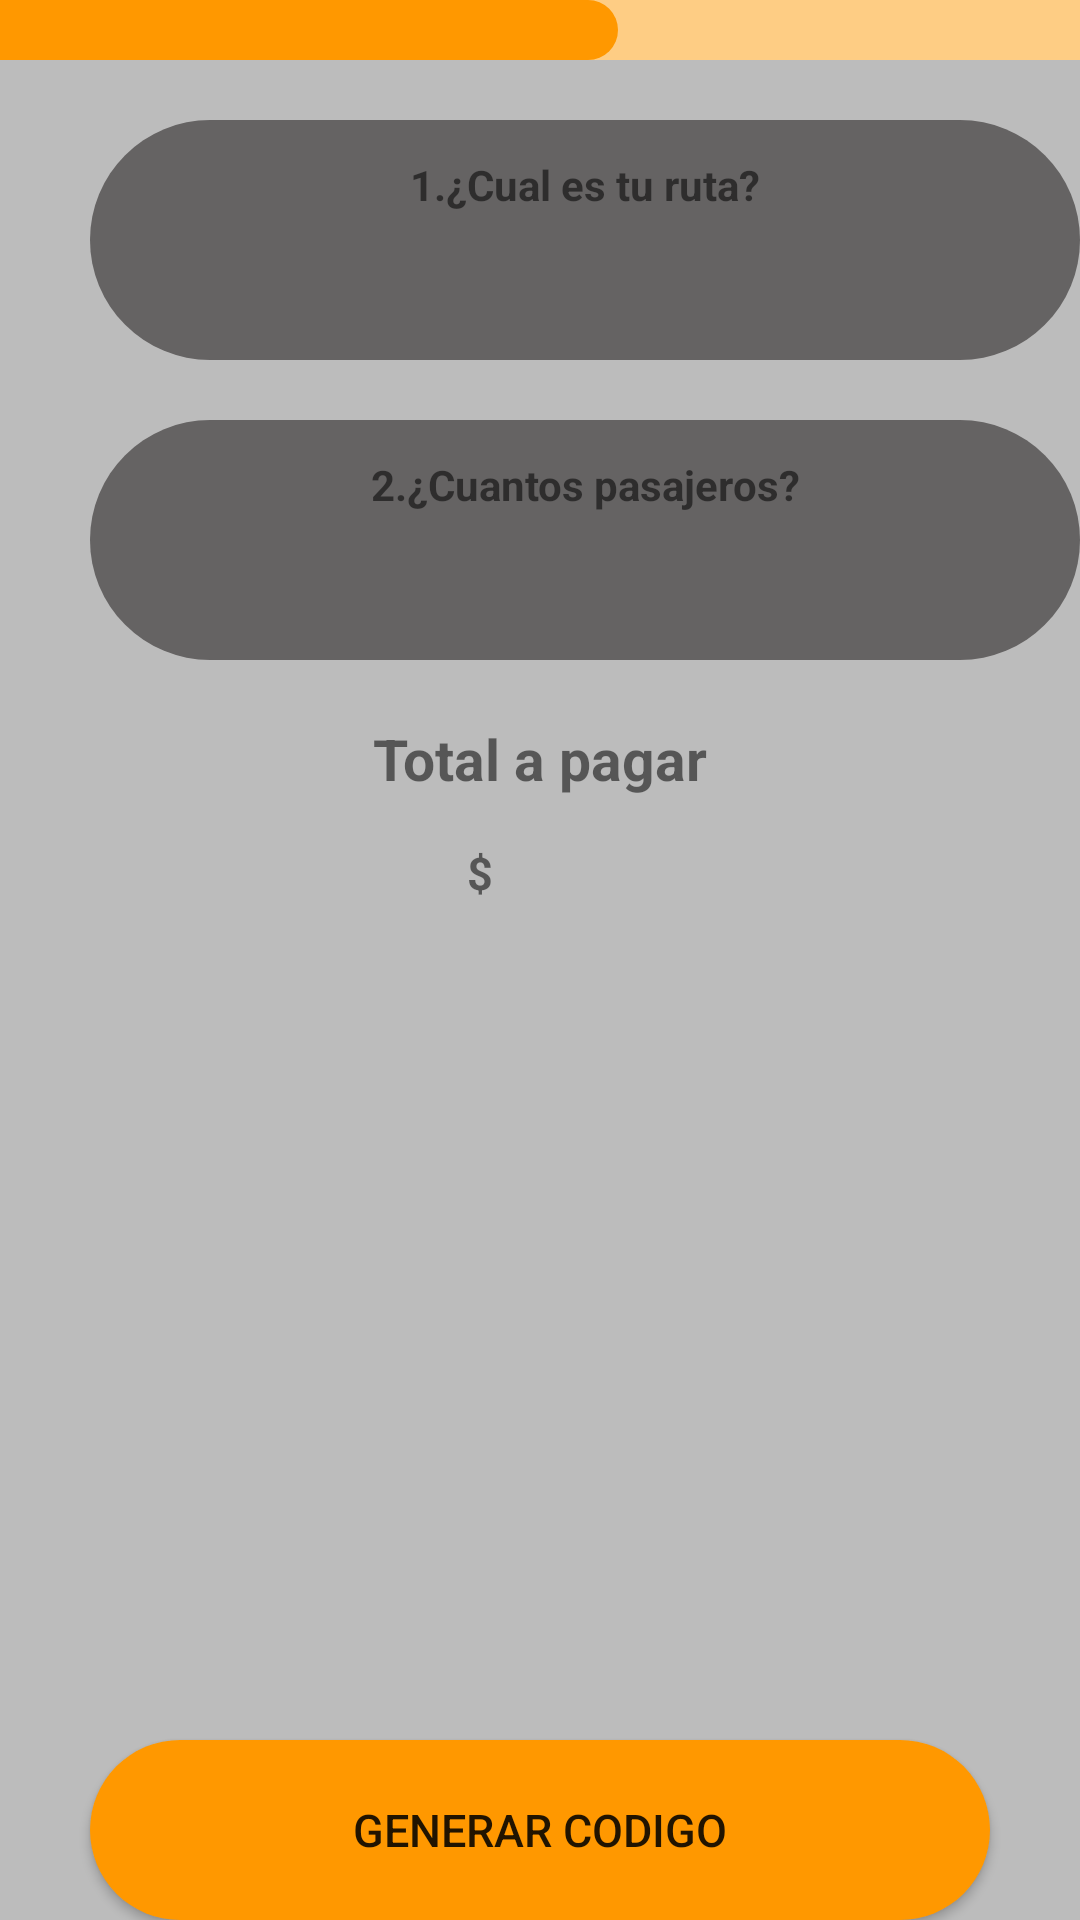

This screen was rendered from an Android layout file. Write that file and the resources it references.
<!-- AndroidManifest.xml: application theme Theme.TemaP -->
<!-- res/layout/fragment_codigo3.xml -->
<?xml version="1.0" encoding="utf-8"?>
<RelativeLayout xmlns:android="http://schemas.android.com/apk/res/android"
    xmlns:tools="http://schemas.android.com/tools"
    android:layout_width="match_parent"
    android:layout_height="match_parent"
    android:background="@color/gray"
    tools:context=".CodigoFragment3">

    <LinearLayout
        android:id="@+id/Liner7"
        android:layout_width="match_parent"
        android:layout_height="20dp"
        android:background="@color/orange_ligth"
        android:orientation="horizontal">
        <LinearLayout
            android:layout_width="206dp"
            android:layout_height="20dp"
            android:background="@drawable/carga_resource">
        </LinearLayout>
    </LinearLayout>

    <LinearLayout
        android:id="@+id/liner9"
        android:layout_below="@+id/Liner7"
        android:layout_width="350dp"
        android:layout_height="80dp"
        android:orientation="vertical"
        android:background="@drawable/liner_info_code"
        android:layout_marginTop="20dp"
        android:layout_marginLeft="30dp">

        <TextView
            android:id="@+id/textView11"
            android:layout_width="match_parent"
            android:layout_height="wrap_content"
            android:text="1.¿Cual es tu ruta?"
            android:textStyle="bold"
            android:gravity="center"
            android:layout_marginTop="12dp"/>

        <TextView
            android:id="@+id/mostrarRuta2"
            android:layout_width="match_parent"
            android:layout_height="wrap_content"
            android:text=""
            android:textStyle="bold"
            android:gravity="center"
            android:layout_marginTop="10dp"/>
    </LinearLayout>

    <LinearLayout
        android:id="@+id/liner10"
        android:layout_below="@+id/liner9"
        android:layout_width="350dp"
        android:layout_height="80dp"
        android:orientation="vertical"
        android:background="@drawable/liner_info_code"
        android:layout_marginTop="20dp"
        android:layout_marginLeft="30dp">

        <TextView
            android:id="@+id/textView13"
            android:layout_width="match_parent"
            android:layout_height="wrap_content"
            android:text="2.¿Cuantos pasajeros?"
            android:textStyle="bold"
            android:gravity="center"
            android:layout_marginTop="12dp"/>

        <TextView
            android:id="@+id/mostrarNumPasajeros"
            android:layout_width="match_parent"
            android:layout_height="wrap_content"
            android:text=""
            android:textStyle="bold"
            android:gravity="center"
            android:layout_marginTop="10dp"/>
    </LinearLayout>

    <LinearLayout
        android:layout_width="match_parent"
        android:layout_height="wrap_content"
        android:layout_below="@+id/liner10"
        android:layout_marginTop="20dp"
        android:orientation="vertical"
        android:gravity="center">

        <TextView
            android:id="@+id/textView6"
            android:layout_width="match_parent"
            android:layout_height="wrap_content"
            android:gravity="center"
            android:text="Total a pagar"
            android:textSize="19dp"
            android:textStyle="bold"
            />

        <LinearLayout
            android:layout_width="match_parent"
            android:layout_height="60dp"
            android:orientation="horizontal"
            android:paddingLeft="60dp"
            android:paddingRight="100dp"
            android:gravity="center">


            <TextView
                android:id="@+id/textView7"
                android:layout_width="wrap_content"
                android:layout_height="30dp"
                android:layout_weight="1"
                android:text="$"
                android:textSize="15dp"
                android:textStyle="bold"
                android:gravity="right"/>

            <TextView
                android:id="@+id/totalAPagar"
                android:layout_width="wrap_content"
                android:layout_height="30dp"
                android:layout_weight="1"
                android:text=""
                android:textSize="20dp"
                android:textStyle="bold" />


        </LinearLayout>

    </LinearLayout>

    <Button
        android:id="@+id/button4"
        android:layout_width="300dp"
        android:textSize="15dp"
        android:background="@drawable/redondea_boton"
        android:layout_height="60dp"
        android:text="Generar codigo"
        android:layout_alignParentBottom="true"
        android:layout_centerHorizontal="true"/>

</RelativeLayout>
<!-- resources referenced by this layout -->
<resources>
  <color name="gray">#BCBCBC</color>
  <color name="orange_ligth">#FECD84</color>
  <!-- drawable carga_resource (drawable) -->
  <shape xmlns:android="http://schemas.android.com/apk/res/android">
      <solid android:color="@color/oranje_normal" /> 
      <corners
          android:topLeftRadius="0dp"
          android:topRightRadius="60dp"
          android:bottomLeftRadius="0dp"
          android:bottomRightRadius="60dp"
          />
  </shape>
  <!-- drawable liner_info_code (drawable) -->
  <shape xmlns:android="http://schemas.android.com/apk/res/android">
      <solid android:color="@color/gray_medium" /> 
      <corners
          android:topLeftRadius="70dp"
          android:topRightRadius="70dp"
          android:bottomLeftRadius="70dp"
          android:bottomRightRadius="70dp"
          />
  </shape>
  <!-- drawable redondea_boton (drawable) -->
  <shape xmlns:android="http://schemas.android.com/apk/res/android">
      <solid android:color="@color/oranje_normal" /> 
      <corners android:radius="80dp" /> 
  </shape>
  <style name="Theme.TemaP" parent="Theme.AppCompat.Light.DarkActionBar">
          <item name="colorPrimary">@color/oranje_normal</item>
          <item name="colorPrimaryDark">@color/oranje_dark</item>
      </style>
  <color name="oranje_normal">#FF9800</color>
  <color name="gray_medium">#656363</color>
  <color name="oranje_dark">#975B03</color>
</resources>
